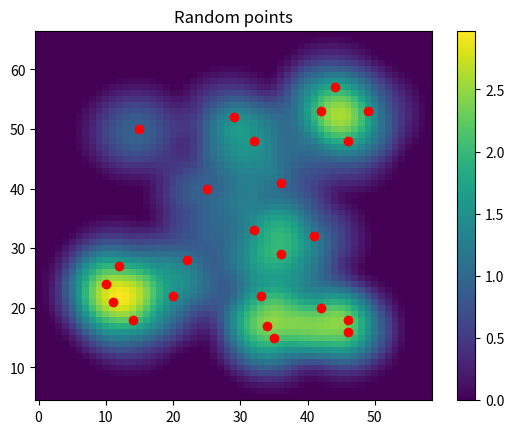

Write Python code to recreate this figure.
import matplotlib.pyplot as plt
import numpy as np
import math

x = np.random.randint(10, 50, 24)
y = np.random.randint(12, 60, 24)

fig, ax = plt.subplots()

ax.scatter(x, y)
ax.set_title('Random points')
plt.show()

grid_size = 1
h = 10

x_min = min(x)
x_max = max(x)
y_min = min(y)
y_max = max(y)

x_grid = np.arange (x_min-h, x_max + h, grid_size)
y_grid = np.arange (y_min-h, y_max + h, grid_size)
x_mesh, y_mesh = np.meshgrid(x_grid, y_grid)

#centers of each square
xc = x_mesh + (grid_size / 2)
yc = y_mesh + (grid_size/ 2)

def kde_quartic(d, h):
    dn = d / h
    P = (15/16) * (1 - dn ** 2) ** 2
    return P
    
intensity_list = []
for j in range(len(xc)):
    intensity_row = []
    for k in range(len(xc[0])):
        kde_value_list = []
        for i in range(len(x)):
            # evaluate the distance
            d = math.sqrt((xc[j][k] - x[i]) ** 2 + (yc[j][k] - y[i]) ** 2) 
            if d <= h:
                p = kde_quartic(d,h)
            else:
                p = 0
            kde_value_list.append(p)
        p_total = sum(kde_value_list)
        intensity_row.append(p_total)
    intensity_list.append(intensity_row)
    
intensity = np.array(intensity_list)
plt.pcolormesh(x_mesh, y_mesh, intensity)
plt.plot(x, y,'ro')
plt.colorbar()
plt.show()